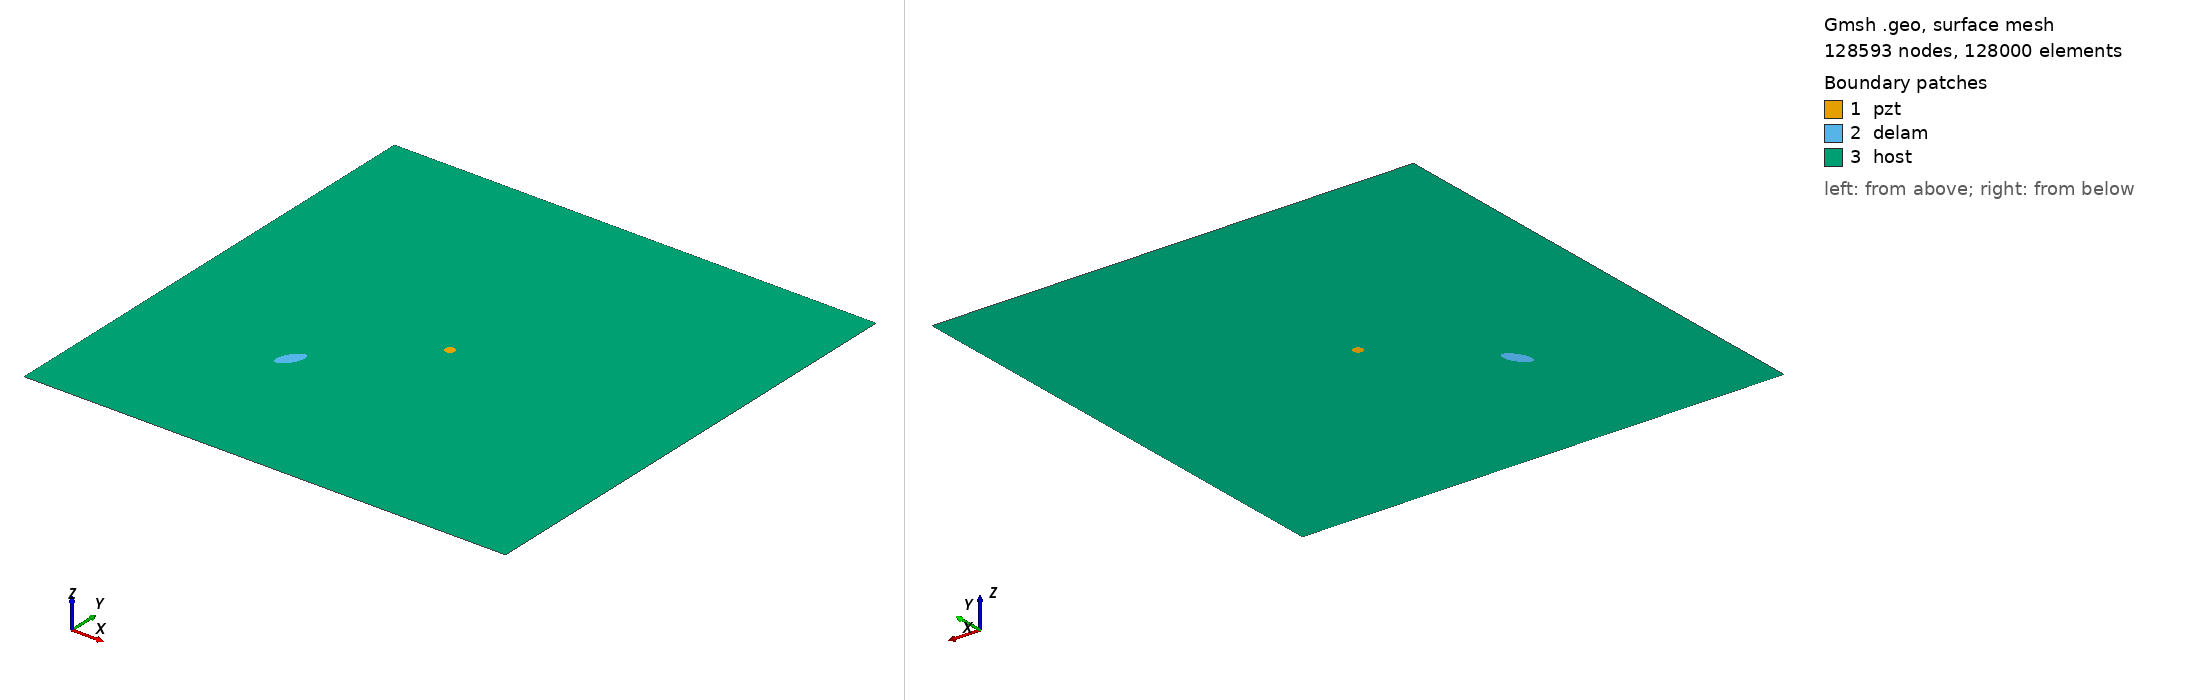

Gmsh geometry script, surface-meshed: 128593 nodes, 128000 surface elements. Boundary patches (legend numbers): 1 pzt, 2 delam, 3 host. Left view from above one corner, right view from below the opposite corner. Legend entries are the model's physical surfaces. The drawing asked Gmsh for element sizes between 1% and 20% of the model's largest extent; the script's own settings can give other sizes.

=== m2_rand_single_delam_270.geo (drawn) ===
SetFactory("OpenCASCADE");
L=0.500000; 
W=0.500000; 
a=0.014589; 
b=0.006830; 
x=0.154932; 
y=0.158627; 
alpha=0.333428 *Pi; 
r=0.005000; 
xpzt=0.250000; 
ypzt=0.250000; 
//+
Point(1) = {0, 0, 0, 1.0};
//+
Point(2) = {L, 0, 0, 1.0};
//+
Point(3) = {L, W, 0, 1.0};
//+
Point(4) = {0, W, 0, 1.0};
//+
Line(1) = {1, 2};
//+
Line(2) = {2, 3};
//+
Line(3) = {3, 4};
//+
Line(4) = {4, 1};
//+
Circle(5) = {xpzt, ypzt, -0, r, 0, 2*Pi};
//+
Ellipse(6) = {x, y, -0, a, b, 0, 2*Pi};
//+
Rotate {{0, 0, 1}, {x, y, 0}, alpha} {
  Curve{6}; 
}
//+
Curve Loop(1) = {4, 1, 2, 3};
//+
Curve Loop(2) = {6};
//+
Curve Loop(3) = {5};
//+
Curve Loop(4) = {6};
//+
Curve Loop(5) = {5};
//+
Plane Surface(1) = {5};
//+
Plane Surface(2) = {4};
//+
Plane Surface(3) = {1, 2, 3};
//+
Point(9) = {xpzt, ypzt, 0, 1.0};
//+
Point{9} In Surface {1};// mesh node at centre of pzt
//+
Physical Surface("pzt") = {1};
//+
Physical Surface("delam") = {2};
//+
Physical Surface("host") = {3};

Mesh.Algorithm = 6; // Frontal
Mesh.CharacteristicLengthFactor = 0.034000;
Mesh.CharacteristicLengthMin = 0.001000;
Mesh.CharacteristicLengthMax = 0.200000;
Mesh.RecombineAll = 1; // Apply recombination algorithm
Mesh.SubdivisionAlgorithm = 1; // 1: all quadrangles
Mesh.Smoothing = 1;
